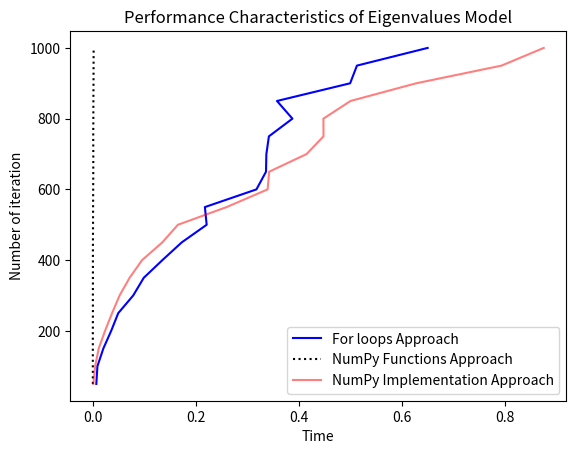
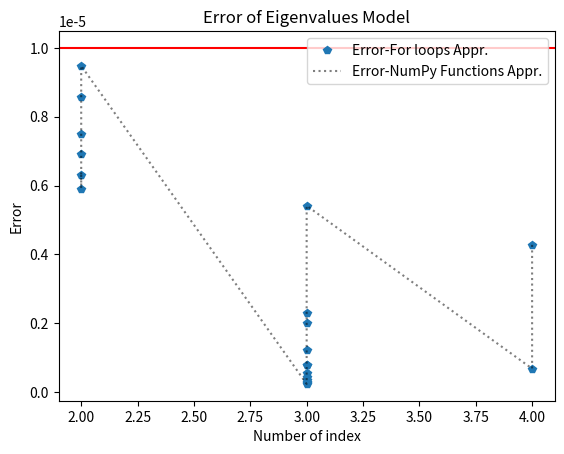

The script that saved these images, in order:
# comparing three approaches for calculating eigene value and vectors using For- loop , numpy funtions and inbuilt numpy implementation
import numpy as np
import math
import time
import matplotlib.pyplot as plt
tol = 10e-6
max_iter = 1000

#Function for scalar division
def div_scalar(vector_1, divisor):
    div_scalar_list = []
    for i in range (len (vector_1)):
        div_scalar_list.append (vector_1 [i] / divisor)
    return div_scalar_list

#function for vector subtraction
def diff_vector(vector_a, vector_b):
    diff_vector_list = []
    for i in range (len (vector_a)):
        diff_vector_list.append (vector_a [i] - vector_b [i])
    return diff_vector_list

#function for vector multiplication
def dot_product(mat_a, mat_b):
    mat_result = []
    for row_index in range (len (mat_a)):
        sum = 0
        for col_index in range (len (mat_b)):
            sum = sum + mat_a [row_index] [col_index] * mat_b [col_index]
        mat_result.append (sum)
    return mat_result

#function to compute euclidean norm
def L2_norm(x):
    sum = 0
    for i in range (len (x)):
        sum = sum + x [i] * x [i]
    return math.sqrt (sum)

# Controlling function that uses all above function for computing eigene vector and value
def power_method_appr1(input_matrix, max_iter):
    X = np.ones (N)
    for i in range (max_iter):
        y = dot_product (input_matrix, X)
        # calculate the norm
        y_norm = L2_norm (y)
        X_new = div_scalar (y, y_norm)
        if L2_norm(diff_vector(X, X_new)) < tol:
            error_1.append(L2_norm(diff_vector(X, X_new)))
            index_k1.append (i)
            break
        X = X_new
    return X, y_norm

# controlling function for computing using numpy functions
def power_method_appr2(input_matrix, max_iter):
    X = np.ones(N)
    for i in range (max_iter):
        y =np.dot(input_matrix, X)
        # calculate the norm
        y_norm = np.linalg.norm (y)
        X_new = np.divide(y, y_norm)
        if np.linalg.norm((np.subtract(X, X_new))) < tol:
            error_2.append (np.linalg.norm ((np.subtract (X, X_new))))
            index_k2.append(i)
            break
        X = X_new
    return X, y_norm

index_k1 = []  #list of index k corresponding to error_1 list
index_k2 = []  #list of index k corresponding to error_2 list

# error e after computing the eulidean difference between new X and Previous X
error_1 =[]
error_2 =[]
# different value of N list
Ns = []
#list of the time taken to compute the three approach
times_1 =[]
times_2 =[]
times_3 =[]
for N in [50,100,150, 200, 250, 300, 350, 400, 450, 500, 550, 600, 650, 700, 750, 800, 850, 900, 950, 1000]:

    # Approach 1 time measurement after calling the controlling functioins
    t_o = time.time()
    input_matrix = np.random.random ((N, N))
    eig_vect_1, eig_value_1 = power_method_appr1(input_matrix, max_iter)
    t_1 = time.time()
    total_1 = t_1 - t_o
    times_1.append (total_1)
    Ns.append (N)
    print(f'Approach 1 eig vector is {eig_vect_1} and eig value is {eig_value_1}')

    #Approach 2 time measurement after calling the approach 2 control function
    t_2 = time.time ()
    eig_vector_2, eig_value_2 = power_method_appr2 (input_matrix, max_iter)
    t_3 = time.time ()
    total_2 = t_3 - t_2
    times_2.append(total_2)
    print (f'Approach 2 eig vector is {eig_vector_2} and eig value is {eig_value_2}')

    #Approach 3 computation time after calling the inbuilt function
    t_4 = time.time ()
    eig_values, eig_vects = np.linalg.eig (input_matrix)
    t_5 = time.time ()
    total_3 = t_5 - t_4
    times_3.append(total_3)
    print (f'Approach 3 eig vector is {eig_vects} and eig value is {eig_values}')

# Performance characteristics plot of the three approach- number of iteration(Ns) against time
fig, ax = plt.subplots ()
ax.plot (times_1, Ns, 'b', label='For loops Approach')
ax.plot (times_2, Ns, 'k:', label='NumPy Functions Approach')
ax.plot (times_3, Ns, 'r', alpha = 0.5, label='NumPy Implementation Approach')
ax.set_ylabel('Number of iteration')
ax.set_xlabel ('Time')
ax.set_title ('Performance Characteristics of Eigenvalues Model')
ax.legend(loc='best')
plt.savefig ('Power_method_eigene4.png')
plt.show ()

# error e against index k
fig, ax = plt.subplots ()
ax.plot (index_k1, error_1, 'p', label='Error-For loops Appr.')
ax.plot (index_k2, error_2,  'k:', alpha = 0.5, label='Error-NumPy Functions Appr.')
ax.set_ylabel('Error')
ax.set_xlabel ('Number of index')
ax.set_title ('Error of Eigenvalues Model')
ax.legend(loc='best')
plt.axhline(tol, color = 'r', label = 'Tolerance' )
plt.savefig ('error_plot_3.png')
plt.show ()
